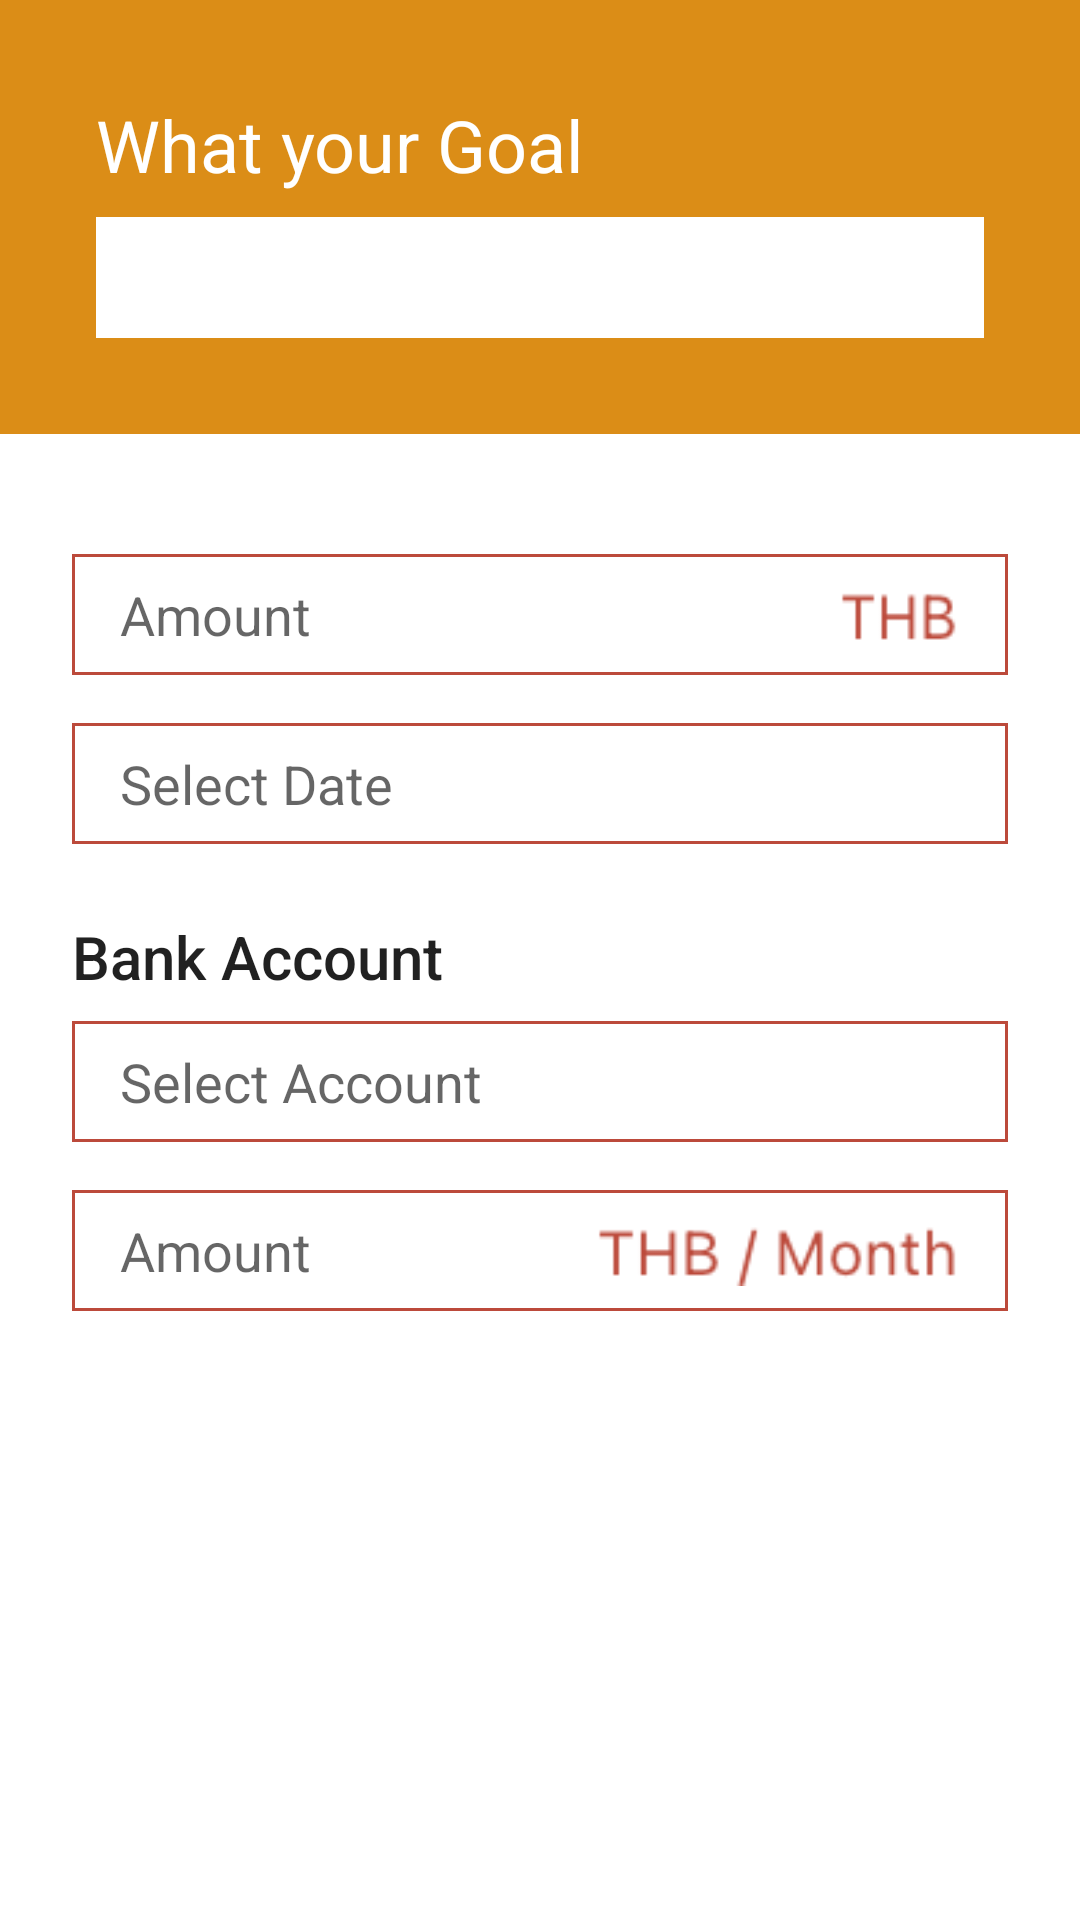

Reconstruct the res/layout file that produces this screen, plus the resources it refers to.
<!-- AndroidManifest.xml: application theme Theme.Examandroid -->
<!-- res/layout/fragment_goal_add.xml -->
<?xml version="1.0" encoding="utf-8"?>
<androidx.core.widget.NestedScrollView xmlns:android="http://schemas.android.com/apk/res/android"
    xmlns:app="http://schemas.android.com/apk/res-auto"
    xmlns:tools="http://schemas.android.com/tools"
    android:layout_width="match_parent"
    android:layout_height="match_parent"
    tools:context=".ui.goal.AddGoalFragment">

    <androidx.constraintlayout.widget.ConstraintLayout
        android:layout_width="match_parent"
        android:layout_height="match_parent">

        <LinearLayout
            android:id="@+id/achievementInfoLayout"
            android:layout_width="0dp"
            android:layout_height="wrap_content"
            android:background="@color/primary_variant"
            android:orientation="vertical"
            android:padding="@dimen/space_xxl"
            app:layout_constraintEnd_toEndOf="parent"
            app:layout_constraintStart_toStartOf="parent"
            app:layout_constraintTop_toTopOf="parent">

            <TextView
                android:layout_width="wrap_content"
                android:layout_height="wrap_content"
                android:text="What your Goal"
                android:textColor="@android:color/white"
                android:textSize="24sp" />

            <EditText
                android:layout_width="match_parent"
                android:layout_height="wrap_content"
                android:layout_marginTop="@dimen/space_m"
                android:background="@android:color/white"
                android:paddingHorizontal="@dimen/space_l"
                android:paddingVertical="@dimen/space_m" />
        </LinearLayout>

        <androidx.recyclerview.widget.RecyclerView
            android:id="@+id/goalTypeRecyclerView"
            android:layout_width="0dp"
            android:layout_height="match_parent"
            android:clipToPadding="false"
            android:padding="@dimen/space_l"
            app:layout_constraintEnd_toEndOf="parent"
            app:layout_constraintStart_toStartOf="parent"
            app:layout_constraintTop_toBottomOf="@id/achievementInfoLayout"
            tools:itemCount="1"
            tools:listitem="@layout/item_goal_type" />

        <EditText
            android:id="@+id/amountInput"
            android:layout_width="0dp"
            android:layout_height="wrap_content"
            android:layout_marginHorizontal="@dimen/space_xl"
            android:layout_marginTop="@dimen/space_m"
            android:background="@drawable/bg_border_red"
            android:drawableEnd="@drawable/ic_thb"
            android:drawableTint="@color/primary"
            android:hint="Amount"
            android:paddingHorizontal="@dimen/space_l"
            android:paddingVertical="@dimen/space_m"
            app:layout_constraintEnd_toEndOf="parent"
            app:layout_constraintStart_toStartOf="parent"
            app:layout_constraintTop_toBottomOf="@id/goalTypeRecyclerView" />

        <TextView
            android:id="@+id/selectDateInput"
            android:layout_width="0dp"
            android:layout_height="wrap_content"
            android:layout_marginHorizontal="@dimen/space_xl"
            android:layout_marginTop="@dimen/space_l"
            android:background="@drawable/bg_border_red"
            android:drawableEnd="@drawable/ic_baseline_keyboard_arrow_down"
            android:drawableTint="@color/primary"
            android:gravity="center_vertical"
            android:hint="Select Date"
            android:paddingHorizontal="@dimen/space_l"
            android:paddingVertical="@dimen/space_m"
            android:textSize="18dp"
            app:layout_constraintEnd_toEndOf="parent"
            app:layout_constraintStart_toStartOf="parent"
            app:layout_constraintTop_toBottomOf="@id/amountInput" />

        <TextView
            android:id="@+id/bankAccountText"
            style="@style/TextAppearance.AppCompat.Title"
            android:layout_width="0dp"
            android:layout_height="wrap_content"
            android:layout_marginHorizontal="@dimen/space_xl"
            android:layout_marginTop="@dimen/space_xl"
            android:text="Bank Account"
            app:layout_constraintEnd_toEndOf="parent"
            app:layout_constraintStart_toStartOf="parent"
            app:layout_constraintTop_toBottomOf="@id/selectDateInput" />

        <EditText
            android:id="@+id/selectAccountInput"
            android:layout_width="match_parent"
            android:layout_height="wrap_content"
            android:layout_marginHorizontal="@dimen/space_xl"
            android:layout_marginTop="@dimen/space_m"
            android:background="@drawable/bg_border_red"
            android:drawableEnd="@drawable/ic_baseline_keyboard_arrow_down"
            android:drawableTint="@color/primary"
            android:hint="Select Account"
            android:paddingHorizontal="@dimen/space_l"
            android:paddingVertical="@dimen/space_m"
            app:layout_constraintTop_toBottomOf="@id/bankAccountText" />

        <EditText
            android:id="@+id/goalInput"
            android:layout_width="match_parent"
            android:layout_height="wrap_content"
            android:layout_marginHorizontal="@dimen/space_xl"
            android:layout_marginTop="@dimen/space_l"
            android:background="@drawable/bg_border_red"
            android:drawableEnd="@drawable/ic_thb_month"
            android:drawableTint="@color/primary"
            android:hint="Amount"
            android:paddingHorizontal="@dimen/space_l"
            android:paddingVertical="@dimen/space_m"
            app:layout_constraintTop_toBottomOf="@id/selectAccountInput" />

        <Space
            android:layout_width="wrap_content"
            android:layout_height="@dimen/space_l"
            app:layout_constraintStart_toStartOf="parent"
            app:layout_constraintTop_toBottomOf="@id/goalInput"/>
    </androidx.constraintlayout.widget.ConstraintLayout>
</androidx.core.widget.NestedScrollView>
<!-- res/layout/item_goal_type.xml (included above) -->
<?xml version="1.0" encoding="utf-8"?>
<androidx.cardview.widget.CardView xmlns:android="http://schemas.android.com/apk/res/android"
    xmlns:app="http://schemas.android.com/apk/res-auto"
    xmlns:tools="http://schemas.android.com/tools"
    android:layout_width="match_parent"
    android:layout_height="wrap_content"
    android:layout_margin="@dimen/space_m"
    app:cardCornerRadius="10dp">

    <androidx.constraintlayout.widget.ConstraintLayout
        android:layout_width="match_parent"
        android:layout_height="wrap_content"
        android:background="@drawable/bg_border_corner_red"
        android:padding="@dimen/space_m">

        <LinearLayout
            android:layout_width="0dp"
            android:layout_height="0dp"
            android:gravity="center"
            android:orientation="vertical"
            app:layout_constraintDimensionRatio="1:1"
            app:layout_constraintEnd_toEndOf="parent"
            app:layout_constraintStart_toStartOf="parent"
            app:layout_constraintTop_toTopOf="parent">

            <ImageView
                android:id="@+id/goalTypeImage"
                android:layout_width="wrap_content"
                android:layout_height="0dp"
                android:layout_weight="1"
                android:adjustViewBounds="true"
                android:padding="@dimen/space_m"
                android:src="@drawable/ic_travel"
                app:tint="@color/primary" />

            <TextView
                android:id="@+id/titleText"
                style="@style/TextAppearance.AppCompat.Body1"
                android:layout_width="wrap_content"
                android:layout_height="wrap_content"
                android:singleLine="true"
                tools:text="@string/title_achievement" />
        </LinearLayout>
    </androidx.constraintlayout.widget.ConstraintLayout>
</androidx.cardview.widget.CardView>
<!-- resources referenced by this layout -->
<resources>
  <color name="primary">#BC4A3B</color>
  <color name="primary_variant">#DB8D17</color>
  <dimen name="space_l">16dp</dimen>
  <dimen name="space_m">8dp</dimen>
  <dimen name="space_xl">24dp</dimen>
  <dimen name="space_xxl">32dp</dimen>
  <!-- drawable bg_border_corner_red (drawable) -->
  <?xml version="1.0" encoding="utf-8"?>
  <shape xmlns:android="http://schemas.android.com/apk/res/android"
      android:shape="rectangle">
  
      <corners android:radius="@dimen/radius"/>
  
      <stroke
          android:color="@color/primary"
          android:width="2dp"/>
  </shape>
  <!-- drawable bg_border_red (drawable) -->
  <?xml version="1.0" encoding="utf-8"?>
  <shape xmlns:android="http://schemas.android.com/apk/res/android"
      android:shape="rectangle">
      <stroke
          android:color="@color/primary"
          android:width="1dp"/>
  </shape>
  <!-- drawable ic_thb (drawable) -->
  <?xml version="1.0" encoding="utf-8"?>
  <layer-list xmlns:android="http://schemas.android.com/apk/res/android">
      <item
          android:width="40dp"
          android:height="24dp"
          android:drawable="@drawable/icon_thb" />
  </layer-list>
  <!-- drawable ic_thb_month (drawable) -->
  <?xml version="1.0" encoding="utf-8"?>
  <layer-list xmlns:android="http://schemas.android.com/apk/res/android">
      <item
          android:width="121dp"
          android:height="24dp"
          android:drawable="@drawable/icon_thb_month" />
  </layer-list>
  <!-- drawable ic_travel: vector/xml drawable (drawable, 3616 chars, omitted) -->
  <string name="title_achievement">Achievement</string>
  <style name="Theme.Examandroid" parent="Theme.MaterialComponents.DayNight.NoActionBar">
          
          <item name="colorPrimary">@color/primary</item>
          <item name="colorPrimaryVariant">@color/primary_variant</item>
          <item name="colorOnPrimary">@color/white</item>
          
          <item name="colorSecondary">@color/primary</item>
          <item name="colorSecondaryVariant">@color/teal_700</item>
          <item name="colorOnSecondary">@color/black</item>
          
          <item name="android:statusBarColor" tools:targetApi="l">?attr/colorPrimaryVariant</item>
          
      </style>
  <dimen name="radius">8dp</dimen>
  <!-- drawable icon_thb: png bitmap (drawable, 589 bytes) -->
  <!-- drawable icon_thb_month: png bitmap (drawable, 1751 bytes) -->
  <color name="white">#FFFFFFFF</color>
  <color name="teal_700">#FF018786</color>
  <color name="black">#FF000000</color>
</resources>
